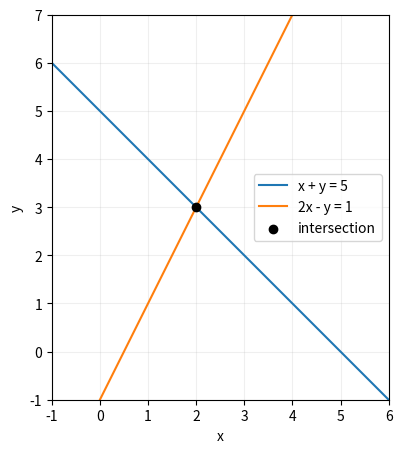
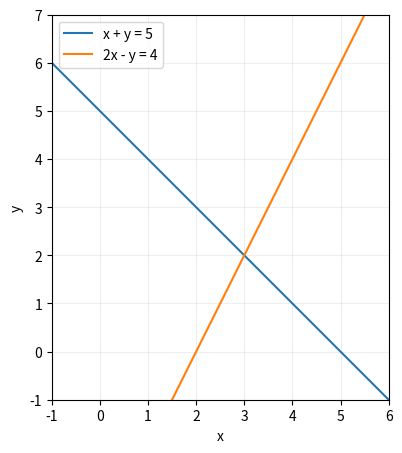

Source code (Python) for these figures, in order:
import numpy as np
import matplotlib.pyplot as plt

x = np.linspace(-1, 6, 300)
fig, ax = plt.subplots(figsize=(6, 5))
ax.plot(x, 5 - x, label='x + y = 5')
ax.plot(x, 2 * x - 1, label='2x - y = 1')
ax.scatter([2], [3], color='black', zorder=3, label='intersection')
ax.set(xlabel='x', ylabel='y', xlim=(-1, 6), ylim=(-1, 7), aspect='equal')
ax.grid(alpha=0.2)
ax.legend()
plt.show()

point = np.array([2, 3])
print('x + y =', point[0] + point[1])
print('2x - y =', 2 * point[0] - point[1])

right_side = 4  # 改成 1、4 或其他数试试
fig, ax = plt.subplots(figsize=(6, 5))
ax.plot(x, 5 - x, label='x + y = 5')
ax.plot(x, 2 * x - right_side, label=f'2x - y = {right_side}')
ax.set(xlabel='x', ylabel='y', xlim=(-1, 6), ylim=(-1, 7), aspect='equal')
ax.grid(alpha=0.2)
ax.legend()
plt.show()
